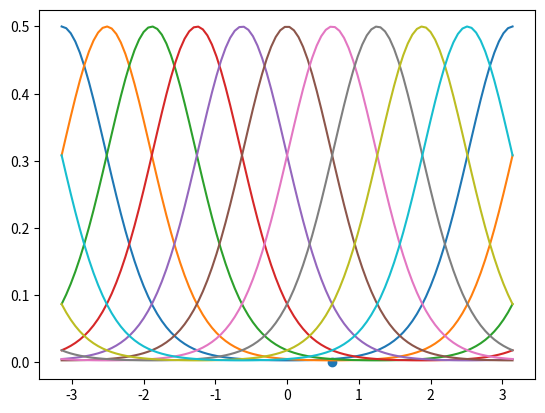

Write Python code to recreate this figure.
from scipy.stats import vonmises
import numpy as np
import matplotlib.pyplot as plt

y = np.ones((2, 2))
x = np.random.randn(2, 2)

y = np.array([[1, 0], [0, 0]])
x = np.array([[0, 0], [0, 3.15]])

n_ring = 10
sigma = 2 * np.pi / n_ring / 2 * 2
kappa = 1 / sigma**2
x_list = np.linspace(-np.pi, np.pi, n_ring, endpoint=False)
y = np.linspace(-np.pi, np.pi, 100)

for x in x_list:
    #r = vonmises.pdf(y, kappa, loc=x)
    r = 1 / 2 * np.exp(kappa * ( np.cos(y - x)  - 1 ))
    plt.plot(y, r)

plt.scatter(sigma, 0)
plt.show()
